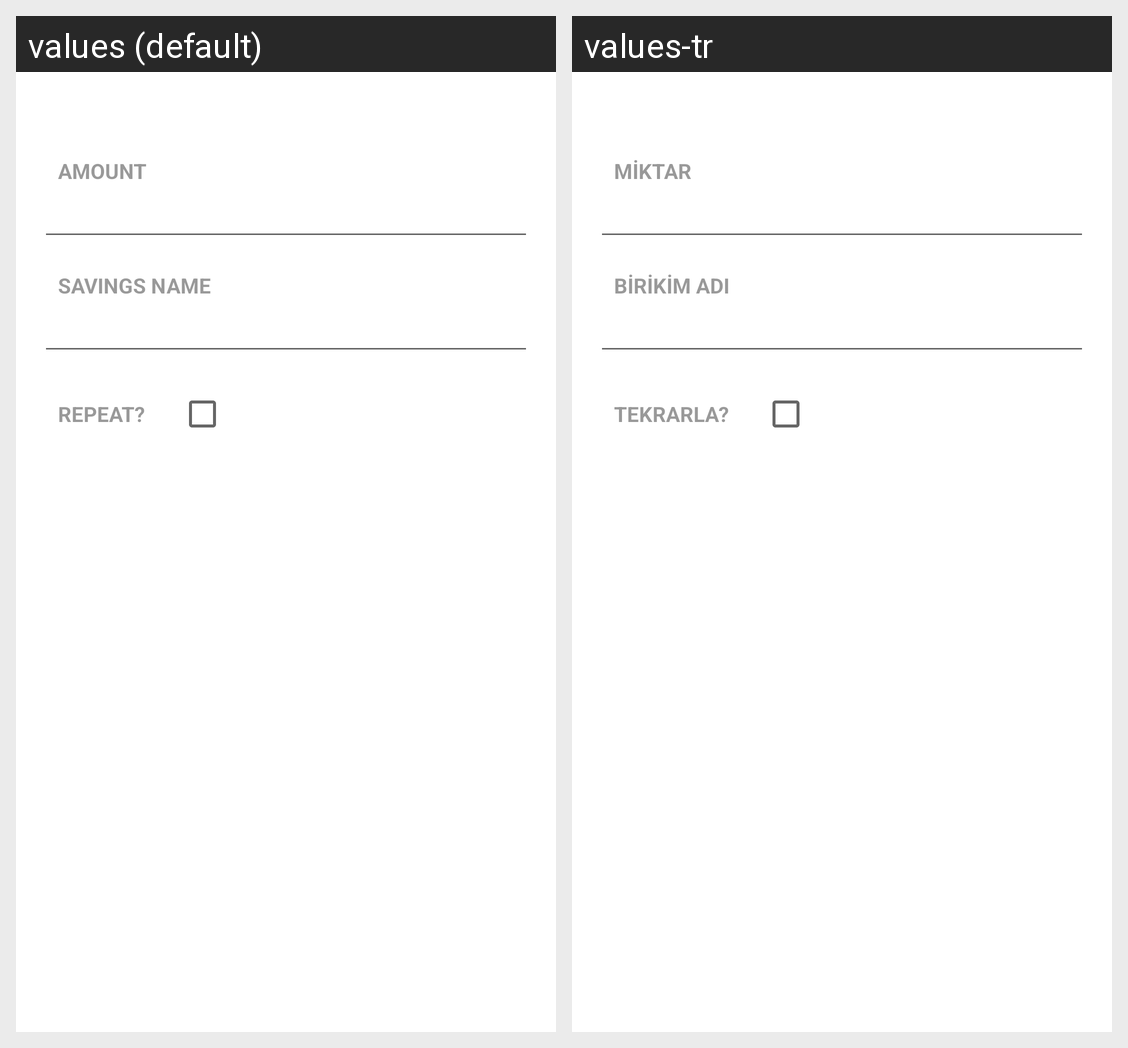

The same Android screen rendered under two of its app's locales, left to right. List the strings drawn on it with the default value and each locale's translation.
Android screen res/layout/add_saving_fragment_info.xml rendered under 2 locales, left to right: values (default), values-tr. Device: Nexus 5 (rendered at 1080×1920; each locale shown at half size, 540×960, under a caption strip naming it); theme Theme.MaterialComponents.DayNight.NoActionBar.
Strings drawn on this screen, with the default value and each locale's value (text and hints the layout hard-codes, and strings that could not be matched under every locale, appear in the picture but are not listed):

label_amount
  values: Amount
  values-tr: Miktar

label_name
  values: Savings Name
  values-tr: Birikim Adı

label_repeating
  values: Repeat?
  values-tr: Tekrarla?
